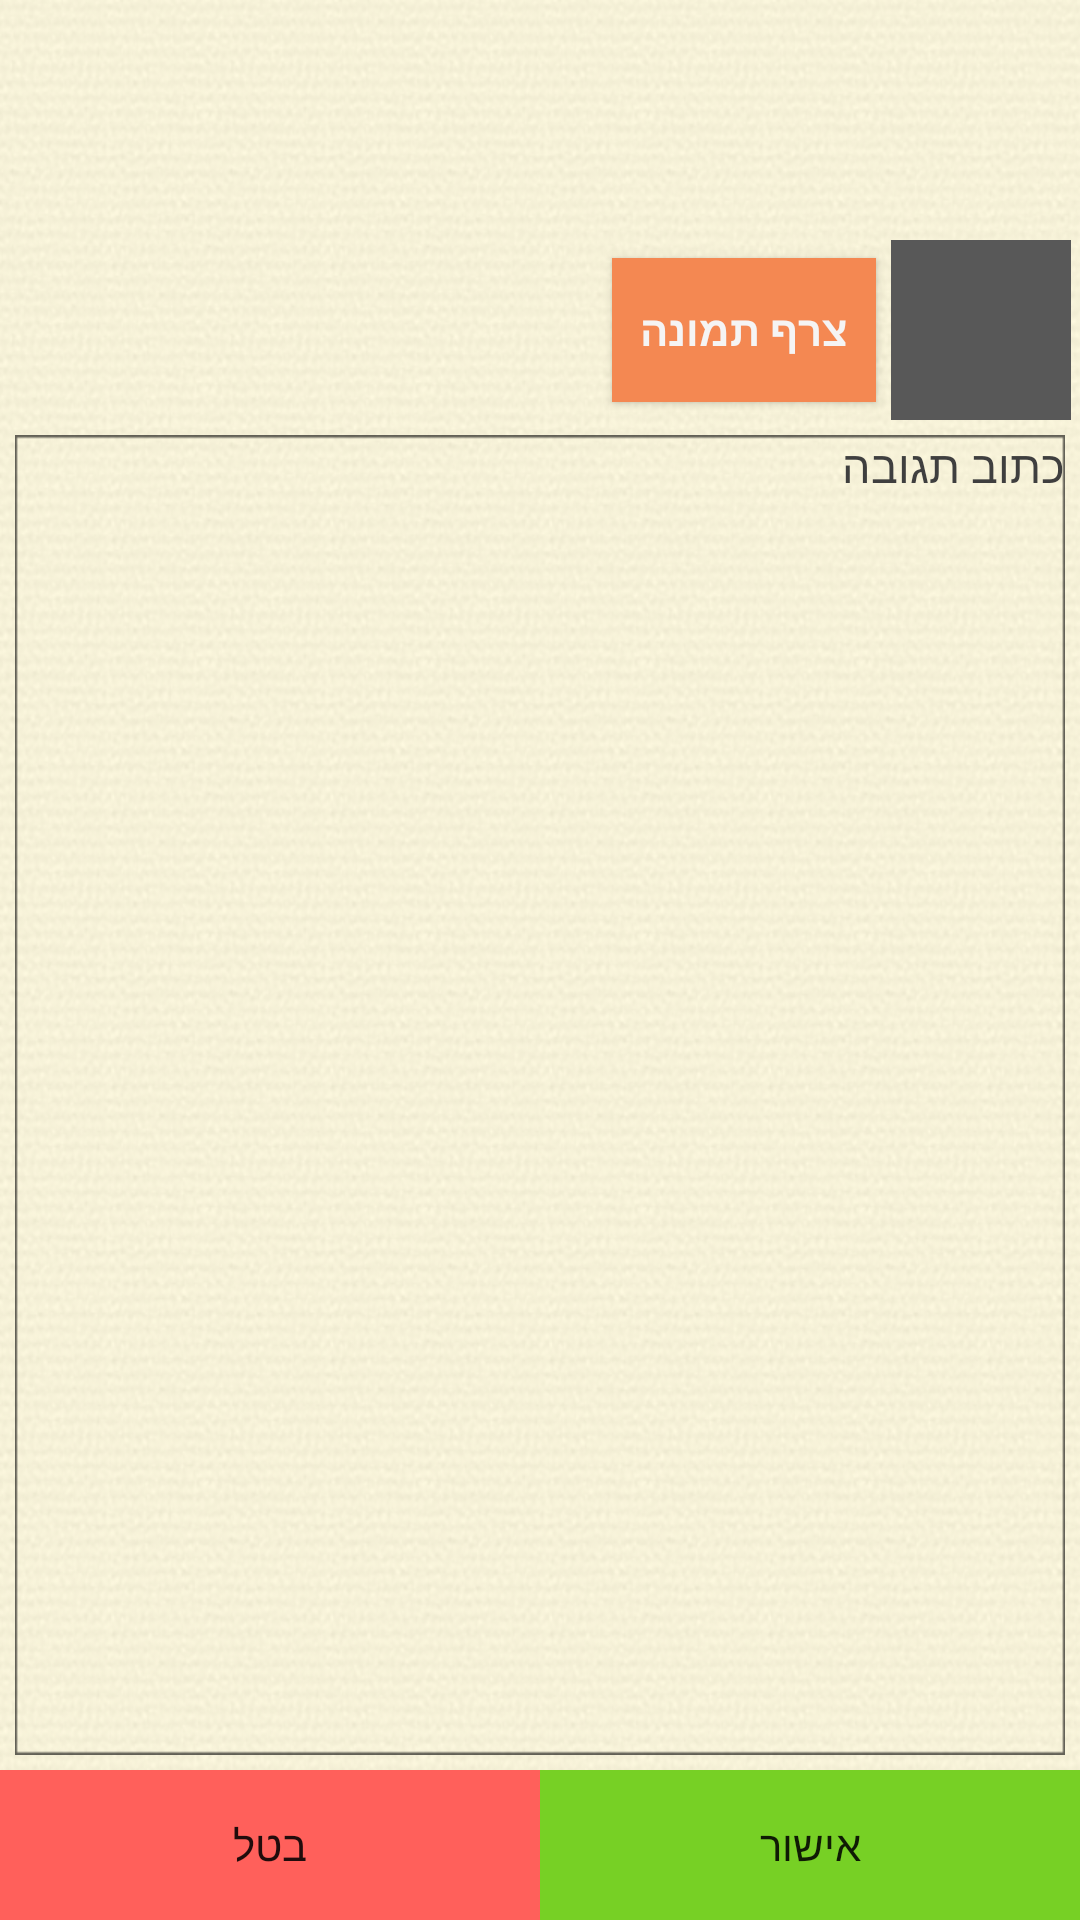

Layout XML and referenced resources for this Android screen:
<!-- AndroidManifest.xml: application theme AppTheme -->
<!-- res/layout/new_comment_layout.xml -->
<?xml version="1.0" encoding="utf-8"?>
<LinearLayout xmlns:android="http://schemas.android.com/apk/res/android"
    android:orientation="vertical" android:layout_width="match_parent"
    android:layout_height="match_parent"
    android:background="@drawable/newpostbackground"
    android:weightSum="1"
    android:gravity="bottom">

    <LinearLayout
        android:orientation="horizontal"
        android:layout_width="match_parent"
        android:layout_height="wrap_content"
        android:gravity="center_vertical|right">

        <Button
            android:layout_width="wrap_content"
            android:layout_height="wrap_content"
            android:text="צרף תמונה"
            android:id="@+id/comment_btnAddimage"
            android:layout_marginRight="5dp"
            android:textStyle="bold"
            android:textColor="#f5f4f4"
            android:background="#f48852" />

        <ImageView
            android:layout_width="60dp"
            android:layout_height="60dp"
            android:id="@+id/comment_image"
            android:src="#585858"
            android:scaleType="fitXY"
            android:layout_marginRight="3dp" />
    </LinearLayout>

    <LinearLayout
        android:orientation="vertical"
        android:layout_width="match_parent"
        android:layout_height="wrap_content"
        android:layout_gravity="center_horizontal"
        android:weightSum="1">

        <EditText
            android:layout_width="match_parent"
            android:layout_height="440dp"
            android:id="@+id/comment_contect"
            android:layout_centerVertical="true"
            android:layout_alignParentRight="true"
            android:layout_alignParentEnd="true"
            android:layout_alignParentLeft="true"
            android:layout_alignParentStart="true"
            android:hint="כתוב תגובה"
            android:background="@drawable/border"
            android:textSize="15dp"
            android:textColor="#ff0c0c0c"
            android:autoText="false"
            android:textColorHint="#ff3f3f3f"
            android:layout_marginLeft="5dp"
            android:layout_marginRight="5dp"
            android:layout_marginTop="5dp"
            android:layout_marginBottom="5dp"
            android:gravity="top"
            android:layout_weight="11.47" />

        <LinearLayout
            android:orientation="horizontal"
            android:layout_width="match_parent"
            android:layout_height="50dp"
            android:weightSum="1">

            <Button
                android:layout_width="wrap_content"
                android:layout_height="fill_parent"
                android:id="@+id/comment_btnCancel"
                android:background="#ffff605b"
                android:layout_weight="0.50"
                android:text="בטל" />

            <Button
                android:layout_width="wrap_content"
                android:layout_height="fill_parent"
                android:id="@+id/comment_btnSend"
                android:background="#ff77d025"
                android:layout_weight="0.5"
                android:text="אישור" />
        </LinearLayout>

    </LinearLayout>

</LinearLayout>
<!-- resources referenced by this layout -->
<resources>
  <!-- drawable border: png bitmap (drawable, 19333 bytes) -->
  <!-- drawable newpostbackground: png bitmap (drawable, 648714 bytes) -->
  <style name="AppTheme" parent="Base.V7.Theme.AppCompat.Light">
          <item name="colorPrimary">#4CAF50</item>
          <item name="colorPrimaryDark">#388E3C</item>
      </style>
</resources>
